15-way image classification set "PlantVillage_Split" from GitHub (rhoust123/Plant_Disease_Classifier); label vocabulary: pepper bell bacterial spot, pepper bell healthy, potato early blight, potato late blight, potato healthy, tomato bacterial spot, tomato early blight, tomato late blight, tomato leaf mold, tomato septoria leaf spot, tomato spider mites two spotted spider mite, tomato target spot, tomato yellow leaf curl virus, tomato mosaic virus, tomato healthy.

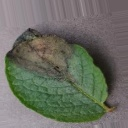
Label: potato late blight

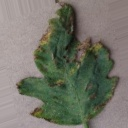
Label: tomato bacterial spot

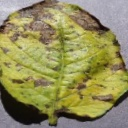
Label: potato early blight

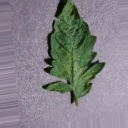
Label: tomato mosaic virus

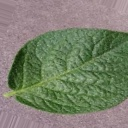
Label: potato healthy

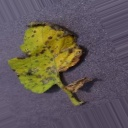
Label: tomato septoria leaf spot
